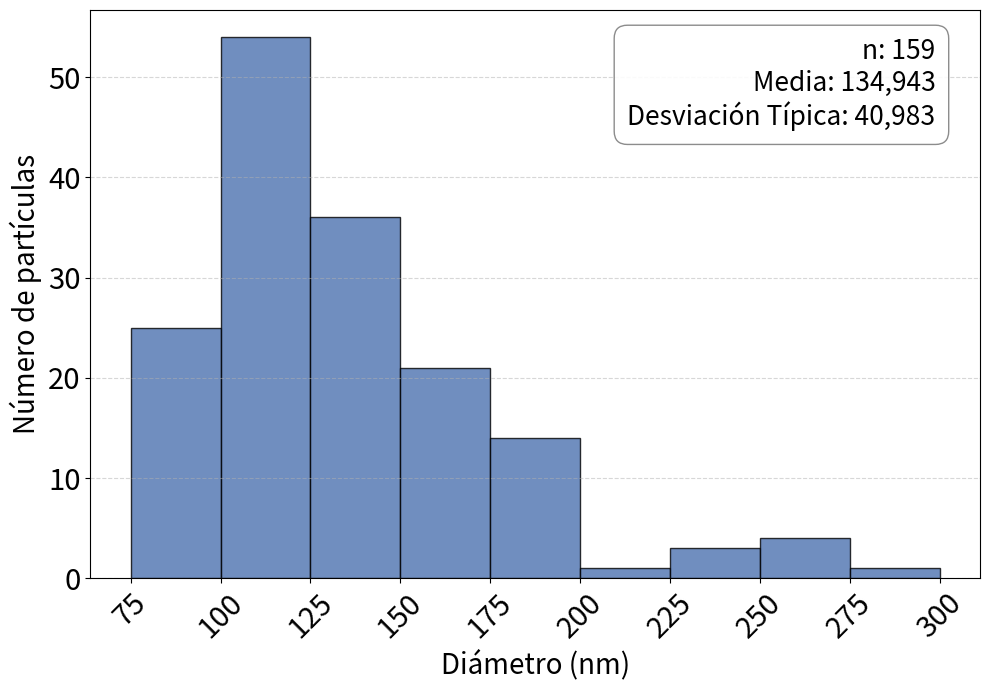

This chart was generated by the following Python code:
import numpy as np
import matplotlib.pyplot as plt

# 1. Los datos (tu array 1D)

datos1 = [
    0.268, 0.213, 0.117, 0.110, 0.157, 0.137, 0.103, 0.186, 0.156, 0.103,
    0.162, 0.189, 0.146, 0.174, 0.186, 0.165, 0.113, 0.166, 0.194, 0.148,
    0.103, 0.151, 0.146, 0.155, 0.170, 0.194, 0.076, 0.109, 0.124, 0.119,
    0.126, 0.144, 0.152, 0.131, 0.103, 0.124, 0.117, 0.078, 0.117, 0.138,
    0.234, 0.090, 0.132, 0.126, 0.147, 0.151, 0.140, 0.138, 0.114, 0.178,
    0.130, 0.123, 0.103, 0.096, 0.111, 0.087, 0.111, 0.123, 0.165, 0.161,
    0.090, 0.194, 0.097, 0.194, 0.143, 0.123, 0.130, 0.233, 0.135, 0.183,
    0.182, 0.110, 0.139, 0.184, 0.111, 0.117, 0.167, 0.117, 0.103, 0.183,
    0.098, 0.287, 0.266, 0.192, 0.112, 0.104, 0.116, 0.095, 0.139, 0.158,
    0.082, 0.096, 0.110, 0.102, 0.091, 0.123, 0.173, 0.125, 0.119, 0.116,
    0.108, 0.262, 0.083, 0.126, 0.125, 0.091, 0.152, 0.125, 0.116, 0.110,
    0.155, 0.134, 0.129, 0.239, 0.125, 0.100, 0.164, 0.123, 0.108, 0.138,
    0.117, 0.113, 0.143, 0.095, 0.097, 0.110, 0.100, 0.102, 0.099, 0.086,
    0.110, 0.102, 0.144, 0.123, 0.125, 0.108, 0.089, 0.192, 0.125, 0.129,
    0.146, 0.116, 0.089, 0.137, 0.261, 0.171, 0.102, 0.091, 0.112, 0.137,
    0.091, 0.096, 0.095, 0.165, 0.113, 0.089, 0.106, 0.110, 0.138
]
datos = [x * 1000 for x in datos1]


num_datos = len(datos)
media = np.mean(datos)
varianza = np.var(datos, ddof=1)           # Varianza (variación estándar)
desv_tipica = np.std(datos, ddof=1)        # Desviación típica

# 3. Definir los rangos (desde 50 hasta 275 para asegurar que cubrimos hasta el 255+, de 25 en 25)
rangos = np.arange(75, 301, 25) 

# Extra: Comprobación por consola de los contadores en cada rango (como solicitaste)
contadores, limites = np.histogram(datos, bins=rangos)
print("--- CONTADORES POR RANGO ---")
for i in range(len(contadores)):
    print(f"Rango [{limites[i]:.0f} a {limites[i+1]:.0f}): {contadores[i]} datos")
print("----------------------------\n")

# 4. Configurar el gráfico
fig, ax = plt.subplots(figsize=(10, 7))

# Dibujar el histograma (matplotlib cuenta internamente y grafica)
ax.hist(datos, bins=rangos, color='#4C72B0', edgecolor='black', alpha=0.8)

# 5. Textos y etiquetas del gráfico
ax.set_xlabel('Diámetro (nm)', fontsize=20)
ax.set_ylabel('Número de partículas', fontsize=20)
ax.set_xticks(rangos) # Asegurar que el eje X muestre exactamente 50, 75, 100...

ax.tick_params(axis='x', labelsize=21, rotation=45)
ax.tick_params(axis='y', labelsize=21)

# 6. Crear la caja de texto para incluir las estadísticas en el gráfico
texto_estadisticas = (
    f"n: {num_datos}\n"
    f"Media: {media:.3f}\n".replace('.', ',') +
    f"Desviación Típica: {desv_tipica:.3f}".replace('.', ',')
)

# Configurar el estilo de la caja de texto
estilo_caja = dict(boxstyle='round,pad=0.5', facecolor='white', edgecolor='gray', alpha=0.9)

# Colocar el texto en la parte superior derecha del gráfico (coordenadas relativas 0.95, 0.95)
ax.text(0.95, 0.95, texto_estadisticas, transform=ax.transAxes, fontsize=19,
        verticalalignment='top', horizontalalignment='right', bbox=estilo_caja)

# Mejorar la estética añadiendo una cuadrícula sutil de fondo
ax.grid(axis='y', linestyle='--', alpha=0.5)

# 7. Mostrar el resultado
plt.tight_layout()
plt.show()
